Photos from the image-classification dataset "Images" in the GitHub repository evelinanaumovich/computer_vision_project3. Its 2 classes are: fire, no fire.

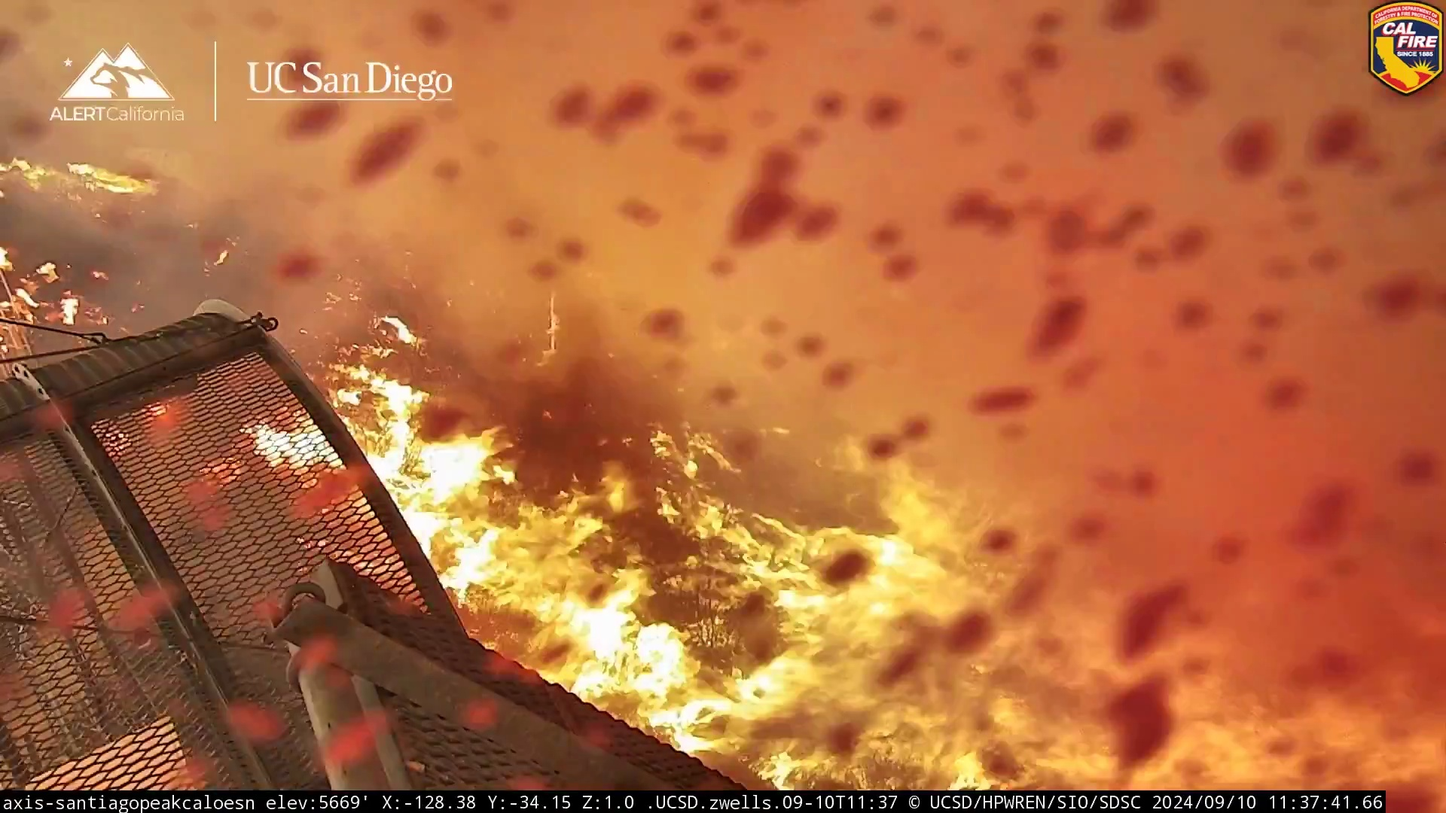
Label: fire

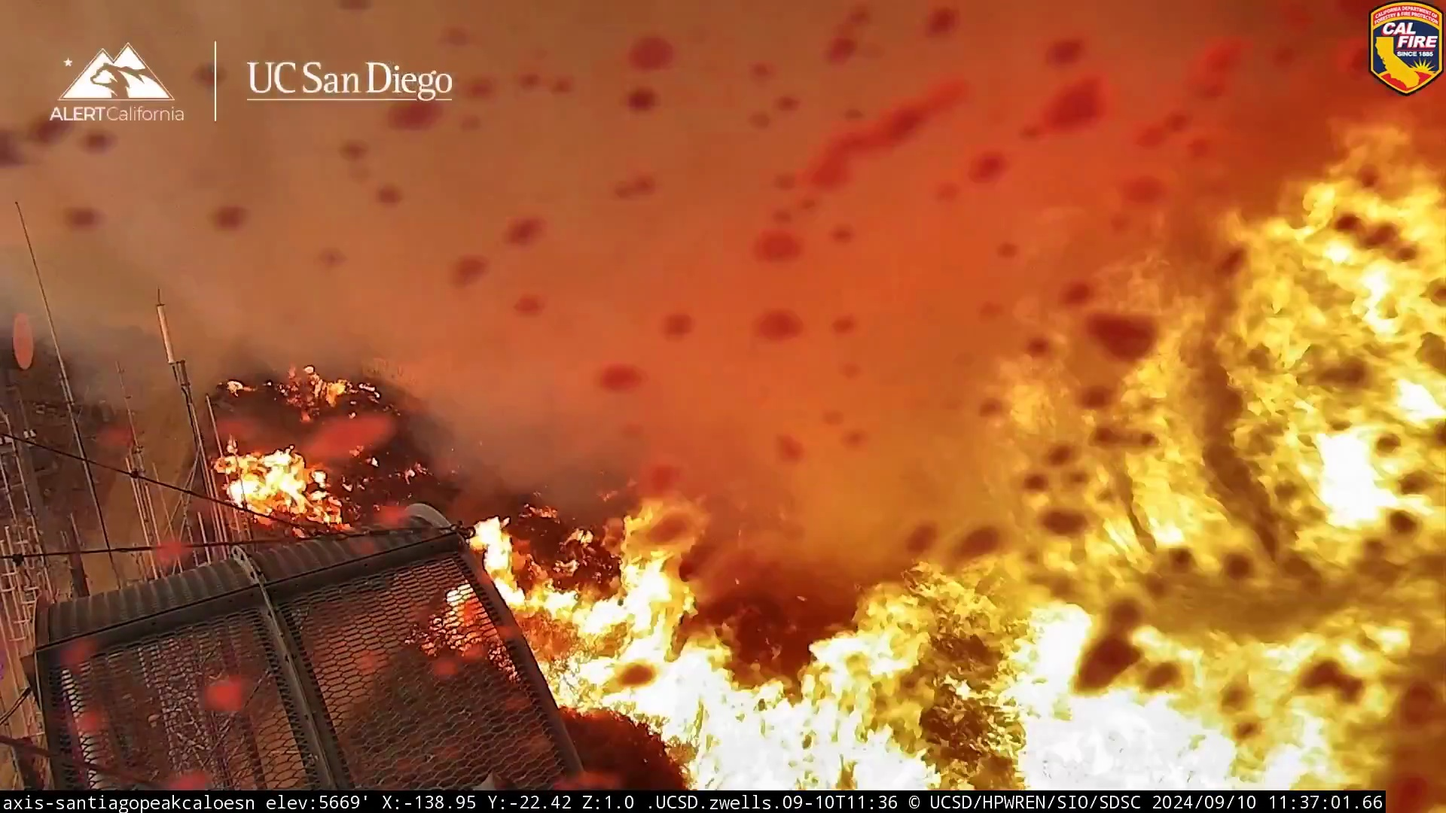
Label: fire

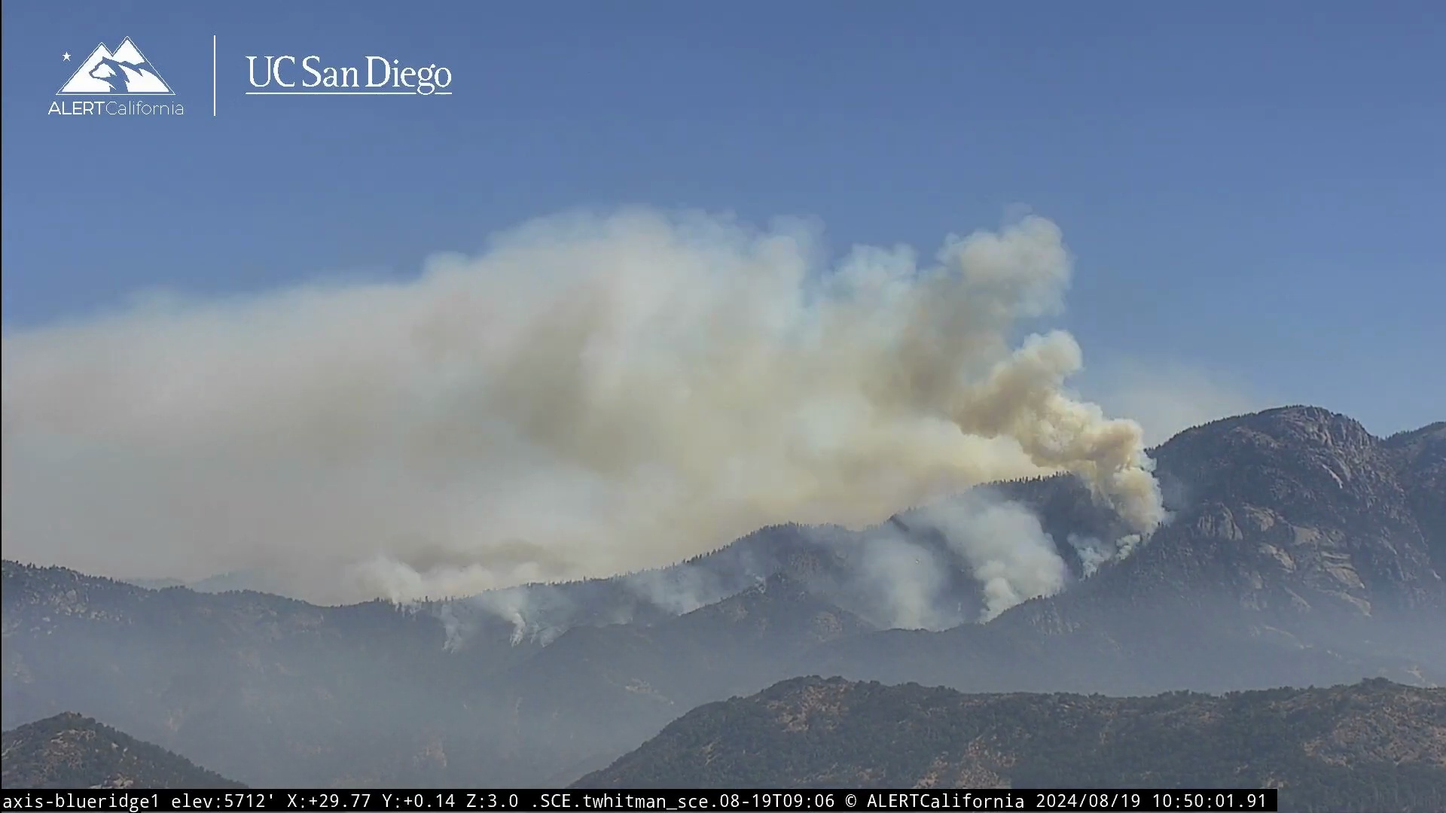
Label: fire

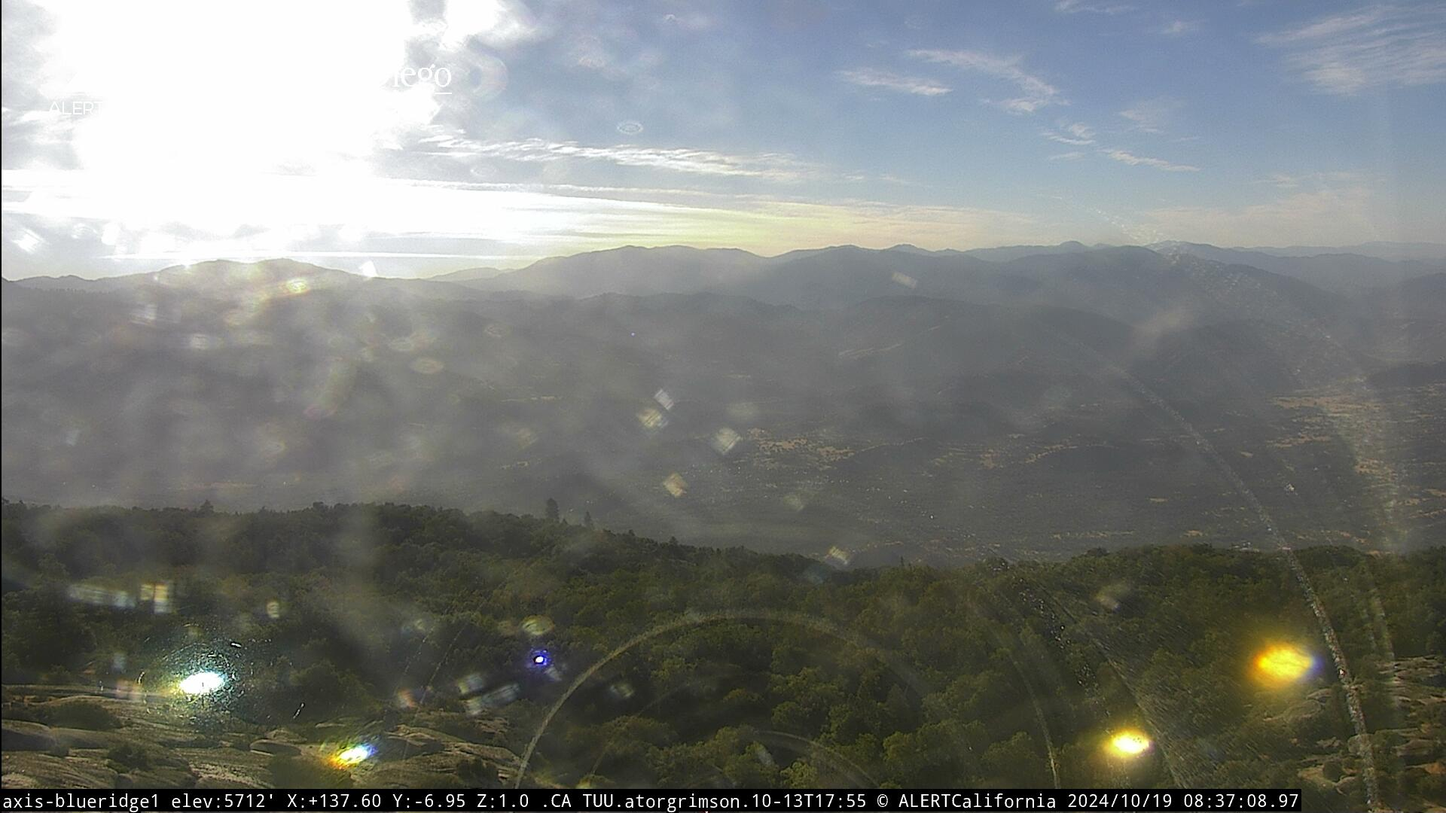
Label: no fire

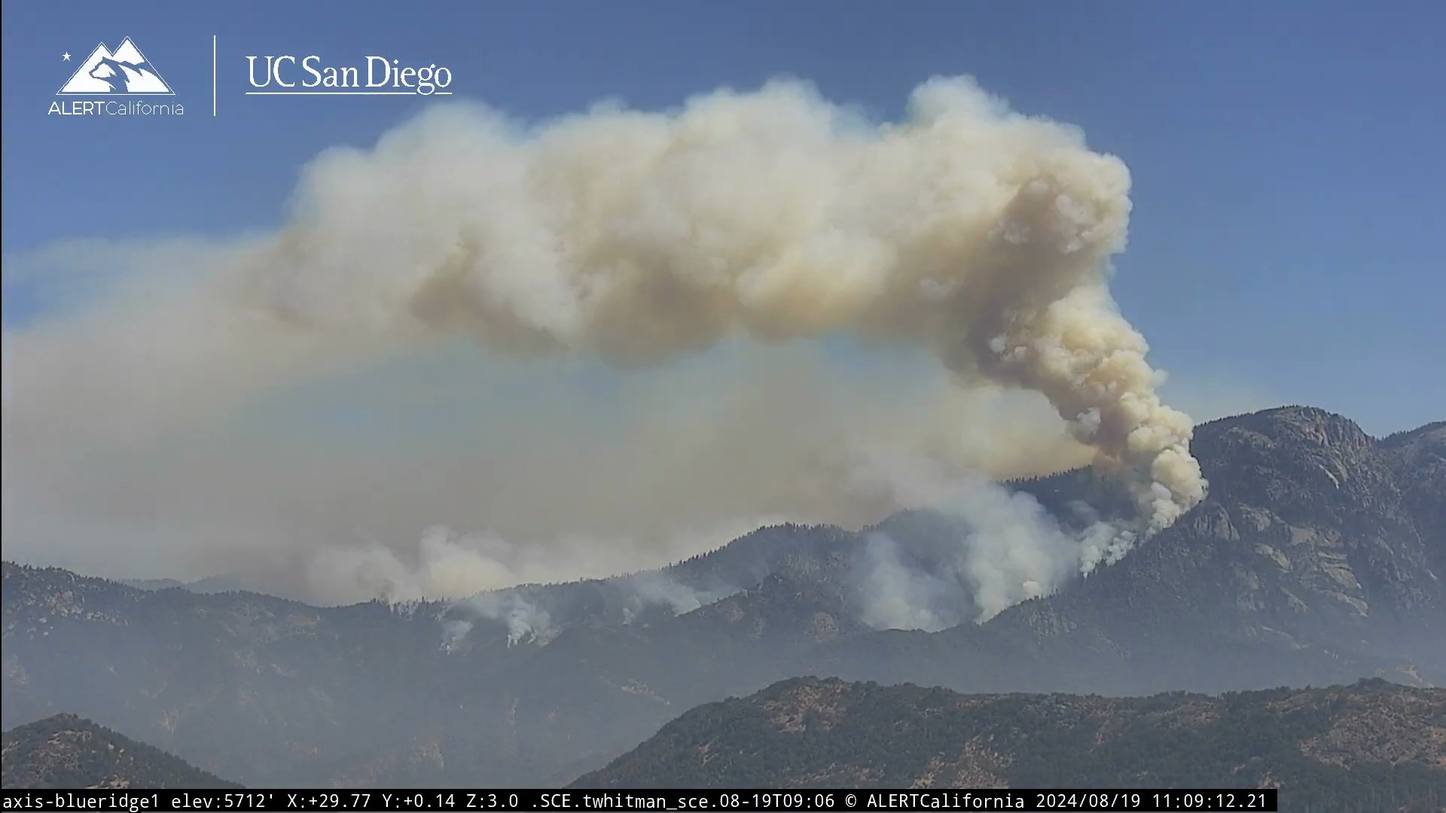
Label: fire

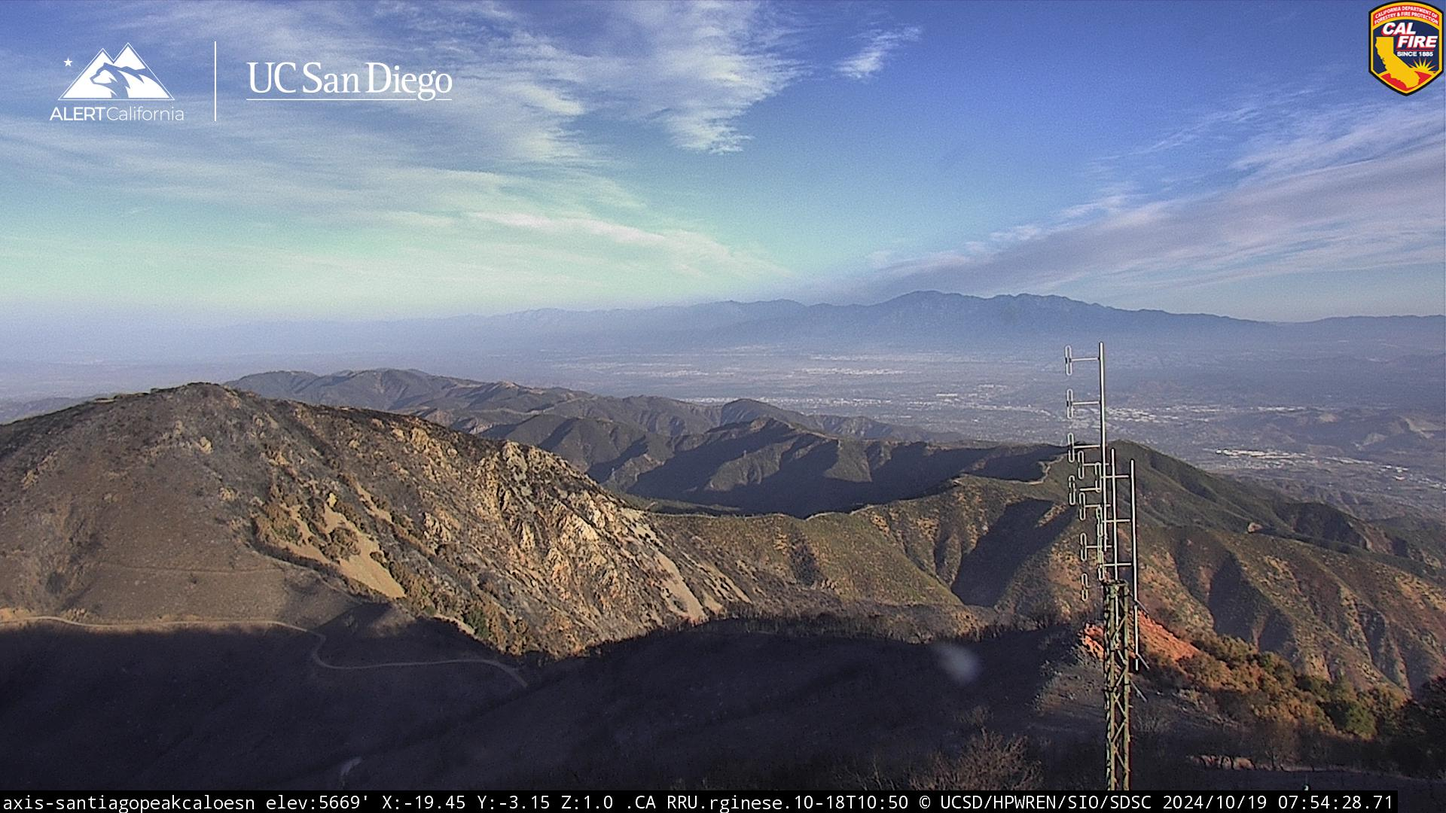
Label: no fire
